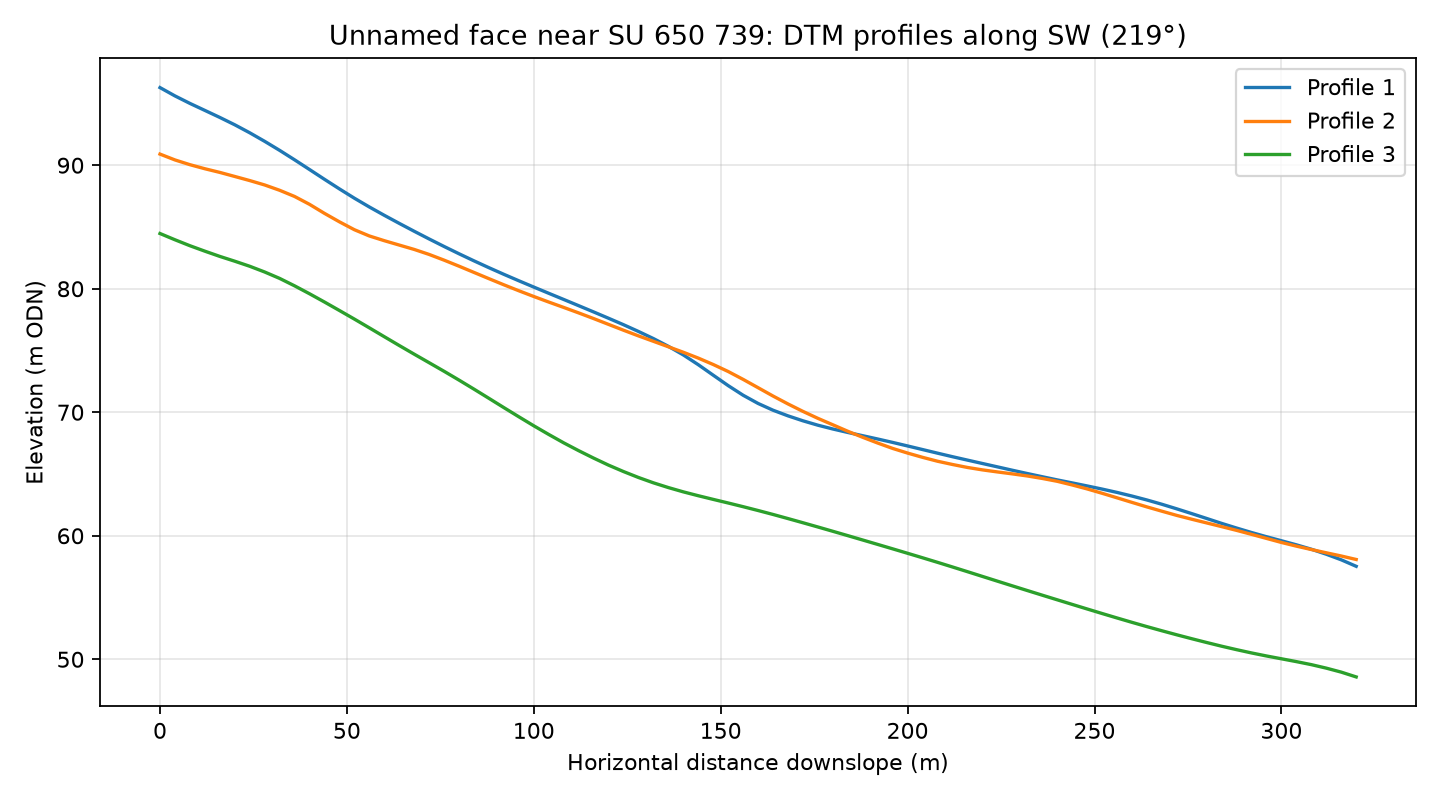

The data file committed next to this chart (first rows):
profile, distance_m, elevation_m
1, 0.0, 96.29
1, 4.0, 95.61
1, 8.0, 95.01
1, 12.0, 94.44
1, 16.0, 93.87
1, 20.0, 93.27
1, 24.0, 92.63
1, 28.0, 91.94
1, 32.0, 91.21
1, 36.0, 90.44
1, 40.0, 89.65
1, 44.0, 88.86
1, 48.0, 88.08
1, 52.0, 87.33
1, 56.0, 86.62
1, 60.0, 85.95
1, 64.0, 85.29
1, 68.0, 84.65
1, 72.0, 84.03
1, 76.0, 83.42
1, 80.0, 82.83
1, 84.0, 82.26
1, 88.0, 81.7
1, 92.0, 81.17
1, 96.0, 80.65
1, 100.0, 80.14
1, 104.0, 79.63
1, 108.0, 79.13
1, 112.0, 78.63
1, 116.0, 78.12
1, 120.0, 77.61
1, 124.0, 77.09
1, 128.0, 76.54
1, 132.0, 75.97
1, 136.0, 75.34
1, 140.0, 74.64
1, 144.0, 73.85
1, 148.0, 73
1, 152.0, 72.16
1, 156.0, 71.38
1, 160.0, 70.71
1, 164.0, 70.17
1, 168.0, 69.71
1, 172.0, 69.31
1, 176.0, 68.95
1, 180.0, 68.65
1, 184.0, 68.37
1, 188.0, 68.1
1, 192.0, 67.83
1, 196.0, 67.56
1, 200.0, 67.27
1, 204.0, 66.98
1, 208.0, 66.69
1, 212.0, 66.4
1, 216.0, 66.13
1, 220.0, 65.85
1, 224.0, 65.58
1, 228.0, 65.31
1, 232.0, 65.04
1, 236.0, 64.78
... 183 more rows
